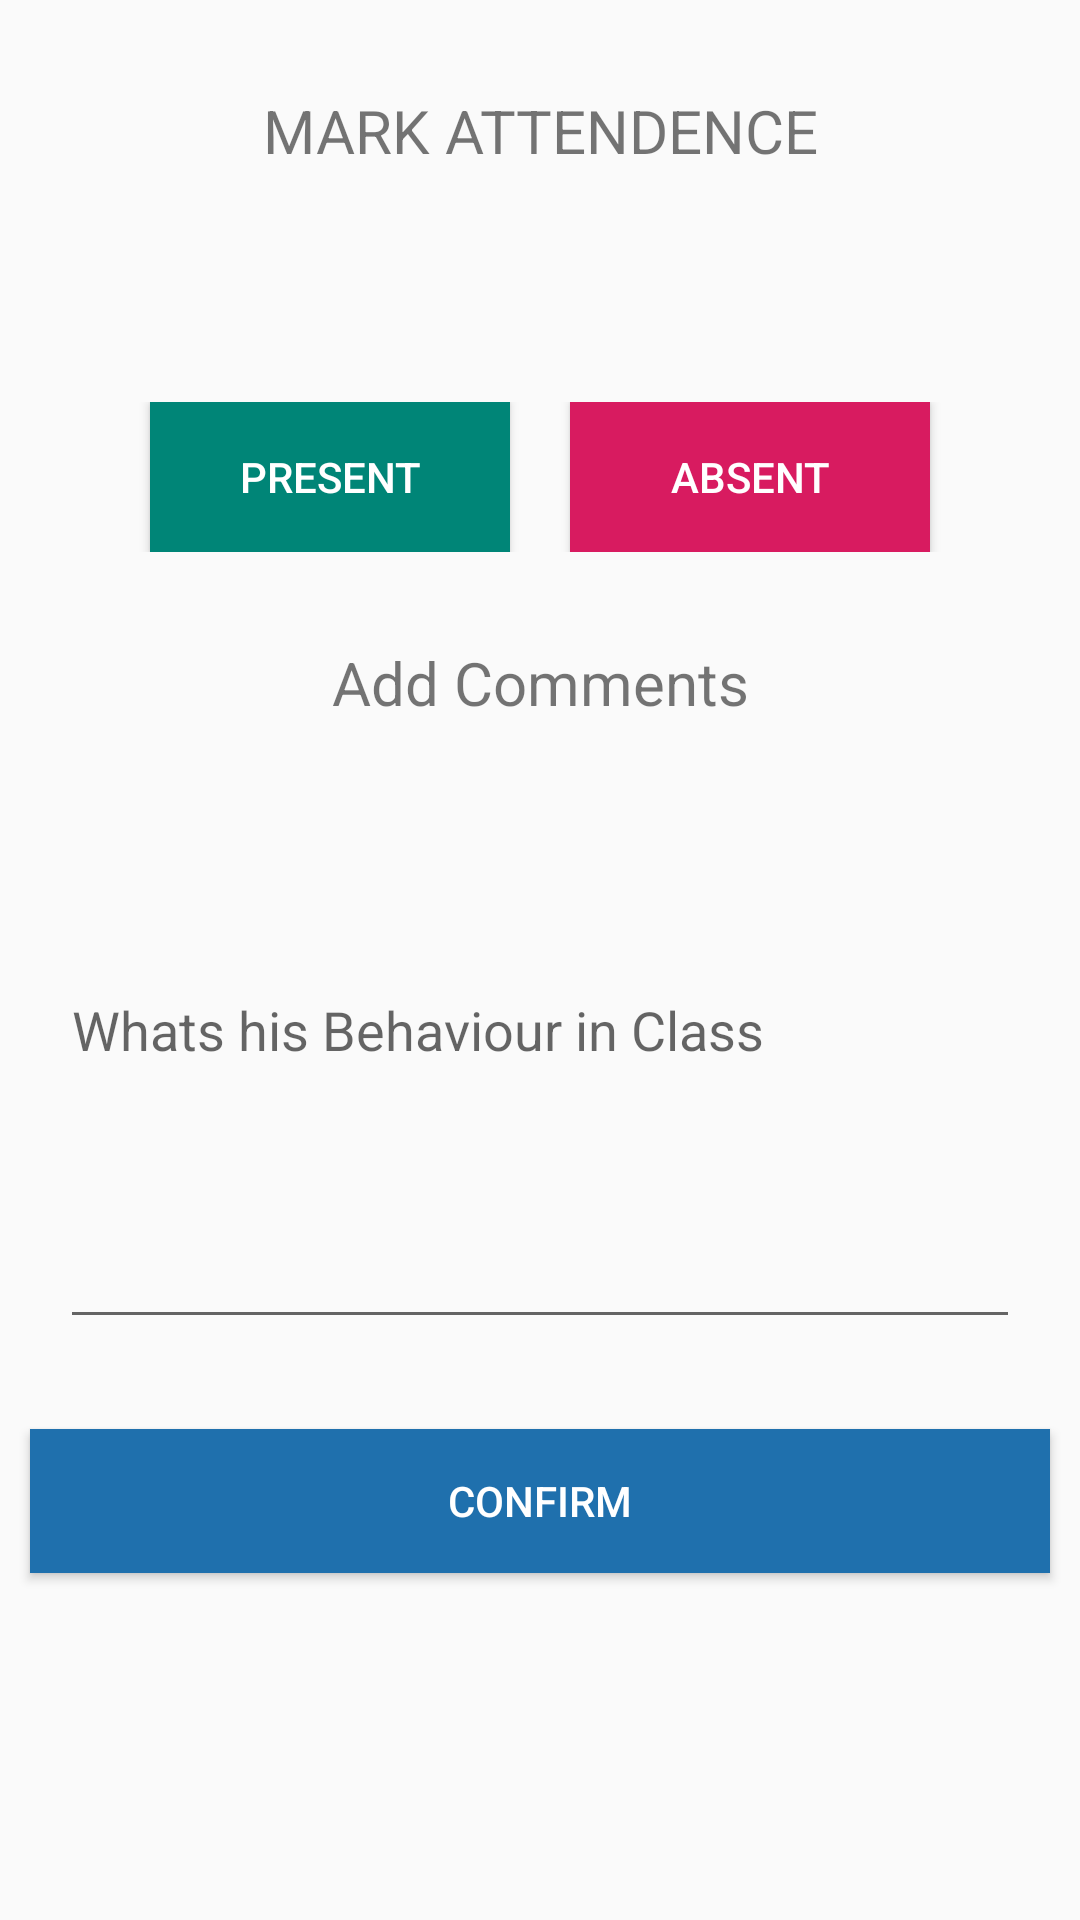

The Android layout XML behind this screen, and the referenced resources:
<!-- AndroidManifest.xml: application theme AppTheme -->
<!-- res/layout/activity_teacher_take_attendence_student.xml -->
<?xml version="1.0" encoding="utf-8"?>
<androidx.appcompat.widget.LinearLayoutCompat xmlns:android="http://schemas.android.com/apk/res/android"
    xmlns:app="http://schemas.android.com/apk/res-auto"
    xmlns:tools="http://schemas.android.com/tools"
    android:layout_width="match_parent"
    android:layout_height="match_parent"
    android:orientation="vertical"
    tools:context=".TeacherTakeAttendenceStudent">
    <TextView
        android:id="@+id/showAttendenceText"
        android:layout_width="match_parent"
        android:layout_height="wrap_content"
        android:layout_marginTop="30dp"
        android:layout_marginBottom="10dp"
        android:gravity="center"
        android:textSize="20dp"
        android:text="MARK ATTENDENCE"/>
    <TextView
        android:id="@+id/date"
        android:layout_width="match_parent"
        android:layout_height="wrap_content"
        android:layout_marginTop="10dp"
        android:layout_marginBottom="30dp"
        android:gravity="center"
        android:textSize="20dp"
        android:text=""/>
    <LinearLayout
        android:layout_width="match_parent"
        android:orientation="horizontal"
        android:layout_gravity="center"
        android:gravity="center"
        android:layout_height="wrap_content">
        <Button
            android:layout_width="120dp"
            android:layout_height="50dp"
            android:layout_marginRight="10dp"
            android:textColor="#fff"
            android:background="@color/colorPrimary"
            android:text="Present"
            android:id="@+id/present"
            />
        <Button
            android:id="@+id/absent"
            android:layout_width="120dp"
            android:layout_marginLeft="10dp"
            android:layout_height="50dp"
            android:textColor="#fff"
            android:background="@color/colorAccent"
            android:text="Absent"/>


    </LinearLayout>
    <TextView
        android:id="@+id/showComments"
        android:layout_width="match_parent"
        android:layout_height="wrap_content"
        android:layout_marginTop="30dp"
        android:layout_marginBottom="30dp"
        android:gravity="center"
        android:textSize="20dp"
        android:text="Add Comments"/>

    <EditText
        android:inputType="textMultiLine"
        android:id="@+id/behaviours"
        android:layout_marginTop="50dp"
        android:lines="5"
        android:minLines="5"
        android:gravity="top|left"
        android:layout_marginLeft="20dp"
        android:layout_marginRight="20dp"
        android:maxLines="5"
        android:layout_height="wrap_content"
        android:layout_width="match_parent"
        android:scrollbars="vertical"
        android:hint="Whats his Behaviour in Class"
    />
    <Button
        android:id="@+id/confirm"
        android:layout_marginTop="30dp"
        android:layout_width="match_parent"
        android:layout_marginLeft="10dp"
        android:layout_marginRight="10dp"
        android:layout_height="wrap_content"
        android:textColor="#fff"
        android:background="#1f70ad"
        android:text="Confirm"/>


</androidx.appcompat.widget.LinearLayoutCompat>
<!-- resources referenced by this layout -->
<resources>
  <color name="colorAccent">#D81B60</color>
  <color name="colorPrimary">#008577</color>
  <style name="AppTheme" parent="Theme.AppCompat.Light.DarkActionBar">
          
          <item name="colorPrimary">#205c8a</item>
          <item name="colorPrimaryDark">#1f70ad</item>
          <item name="colorAccent">#1f70ad</item>
      </style>
</resources>
